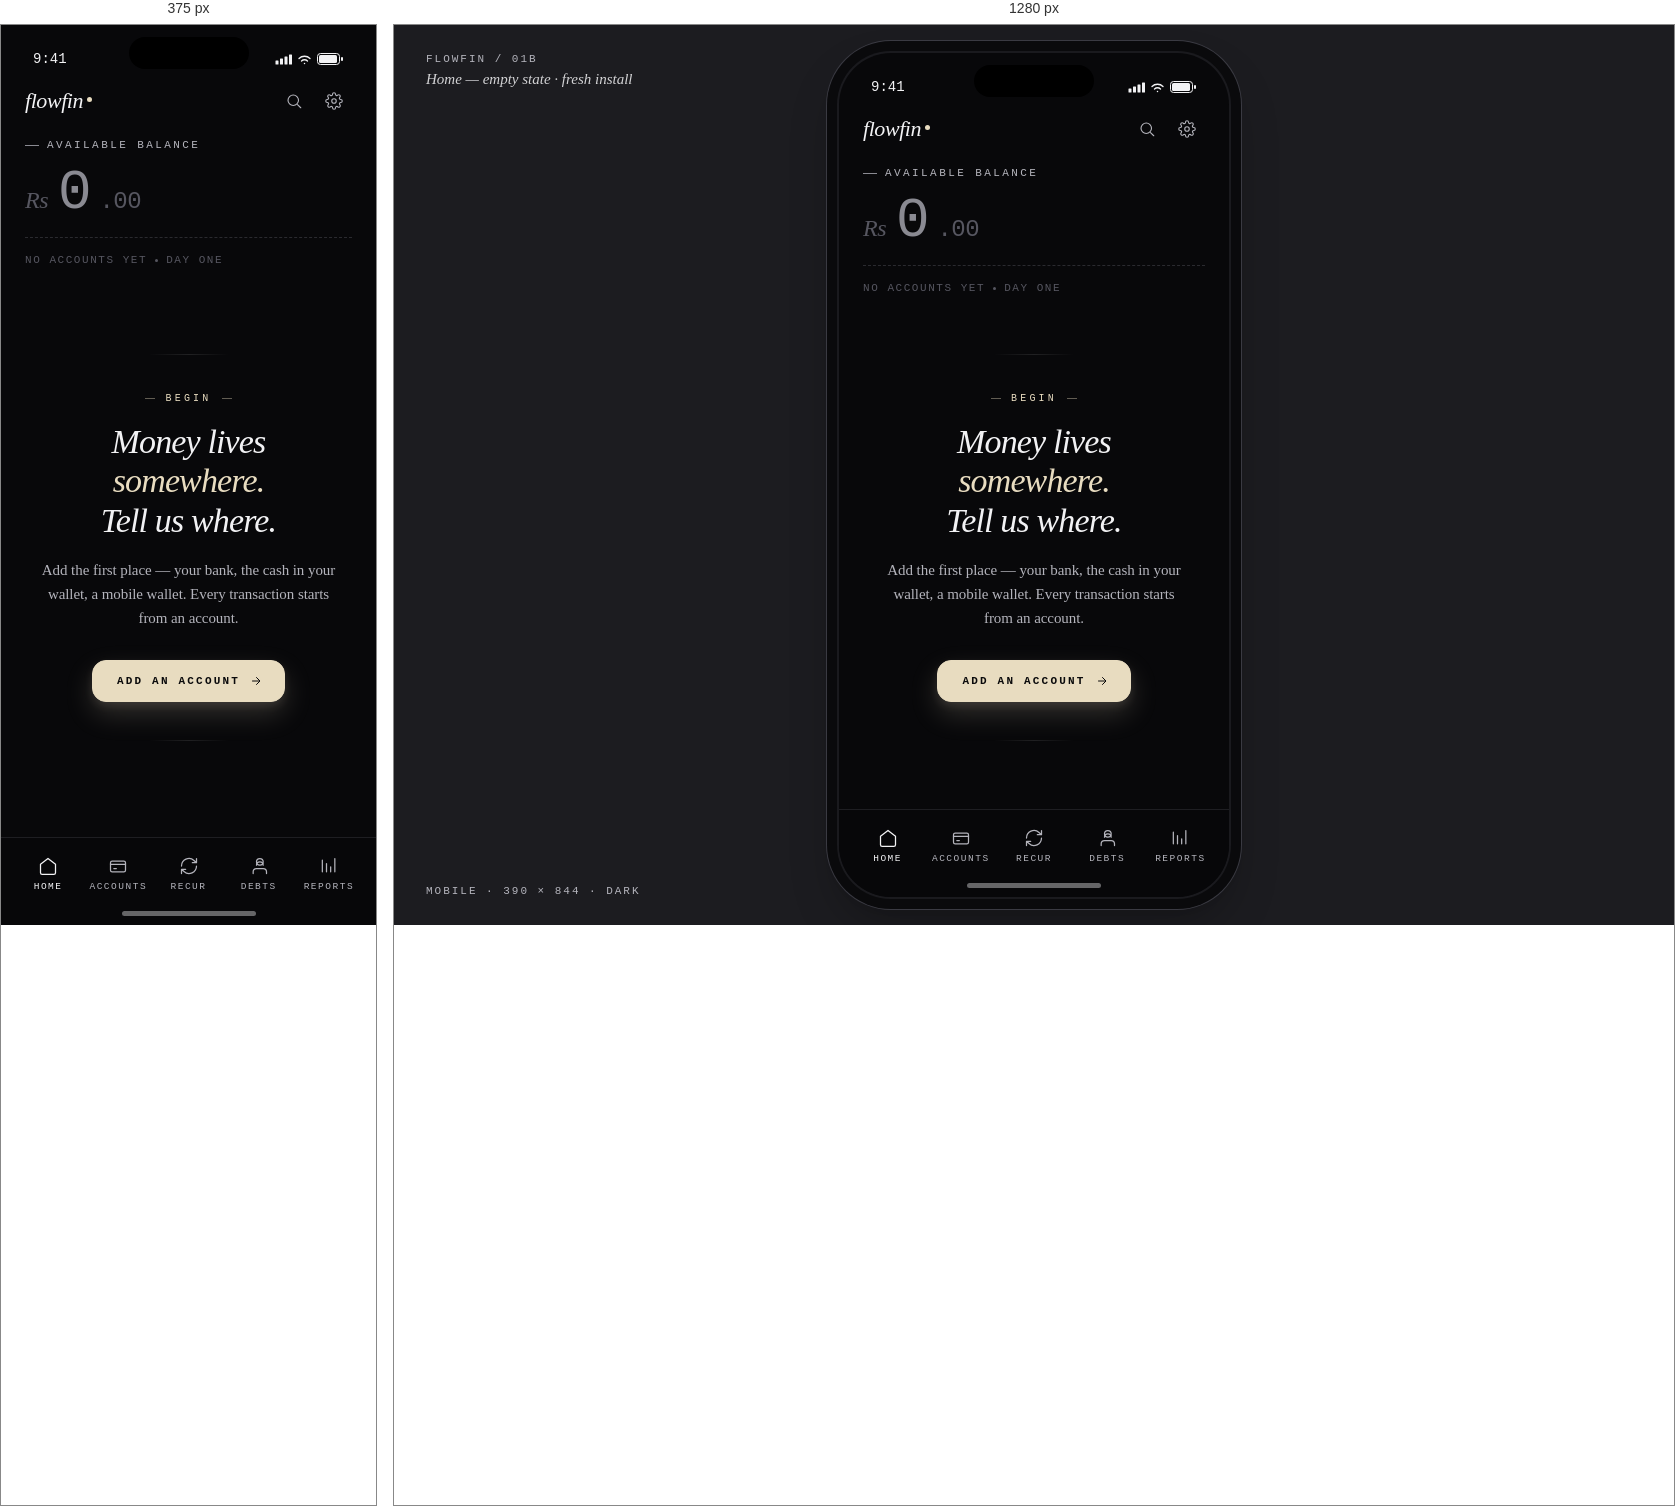
Rendered at 375 px and 1280 px, left to right.

<!-- file: empty.html -->
<!DOCTYPE html>
<html lang="en" data-pair="literata">
<head>
<meta charset="UTF-8">
<meta name="viewport" content="width=device-width, initial-scale=1.0">
<title>FlowFin — Home (empty) / Mobile</title>
<link rel="preconnect" href="https://fonts.googleapis.com">
<link rel="preconnect" href="https://fonts.gstatic.com" crossorigin>
<link href="https://fonts.googleapis.com/css2?family=Literata:ital,opsz,wght@0,7..72,300..700;1,7..72,300..700&family=Geist+Mono:wght@300..600&display=swap" rel="stylesheet">
<style>
*, *::before, *::after { margin: 0; padding: 0; box-sizing: border-box; }

:root {
  --bg: #08080A;
  --surface: #101013;
  --surface-2: #16161A;
  --border: #1E1E22;
  --border-strong: #2A2A2F;
  --text: #F2F2F4;
  --text-mute: #B4B4BC;
  --text-soft: #8A8A92;
  --text-faint: #565660;
  --page-bg: #1C1C20;

  --accent: #E8DCC0;
  --pos: #9CD4A2;
  --warn: #E8B66E;
  --neg: #E08A8A;
  --transfer: #82C5D4;

  --font-serif: 'Literata';
  --font-mono: 'Geist Mono';
}

html, body { height: 100%; }

body {
  background: var(--page-bg);
  color: var(--text);
  font-family: var(--font-serif), serif;
  font-feature-settings: "ss01" 1, "ss02" 1, "calt" 1;
  -webkit-font-smoothing: antialiased;
  display: flex;
  align-items: center;
  justify-content: center;
  padding: 60px 20px;
  overflow-x: hidden;
  min-height: 100vh;
}

.caption {
  position: fixed;
  top: 28px;
  left: 32px;
  font-family: var(--font-mono), monospace;
  font-size: 11px;
  color: var(--text-mute);
  letter-spacing: 0.18em;
  text-transform: uppercase;
  z-index: 10;
  font-weight: 500;
}
.caption em {
  display: block;
  margin-top: 6px;
  font-family: var(--font-serif), serif;
  font-style: italic;
  font-size: 15px;
  color: var(--text);
  letter-spacing: 0;
  text-transform: none;
  font-weight: 300;
  opacity: 0.85;
}
.caption-r {
  position: fixed;
  bottom: 28px;
  left: 32px;
  font-family: var(--font-mono), monospace;
  font-size: 11px;
  color: var(--text-mute);
  letter-spacing: 0.18em;
  text-transform: uppercase;
  z-index: 10;
  font-weight: 500;
}

/* ------- Phone frame ------- */
.phone {
  width: 390px;
  height: 844px;
  background: var(--bg);
  border-radius: 52px;
  position: relative;
  overflow: hidden;
  box-shadow:
    0 0 0 2px #1A1A1E,
    0 0 0 12px #0A0A0C,
    0 0 0 13px #3A3A42,
    0 24px 48px rgba(0,0,0,0.28),
    0 6px 14px rgba(0,0,0,0.18);
  z-index: 1;
  display: flex;
  flex-direction: column;
}

.notch {
  position: absolute;
  top: 12px;
  left: 50%;
  transform: translateX(-50%);
  width: 120px;
  height: 32px;
  background: #000;
  border-radius: 20px;
  z-index: 20;
}

/* ------- Status bar ------- */
.status-bar {
  height: 50px;
  padding: 18px 32px 0;
  display: flex;
  justify-content: space-between;
  align-items: center;
  font-family: var(--font-mono), monospace;
  font-size: 14px;
  font-weight: 500;
  flex-shrink: 0;
  position: relative;
  z-index: 5;
}
.status-icons { display: flex; gap: 5px; align-items: center; }

/* ------- App header ------- */
.app-header {
  padding: 8px 24px 4px;
  display: flex;
  justify-content: space-between;
  align-items: center;
  flex-shrink: 0;
}
.brand {
  display: flex;
  align-items: baseline;
  gap: 2px;
}
.brand-mark {
  font-family: var(--font-serif), serif;
  font-style: italic;
  font-weight: 300;
  font-size: 22px;
  letter-spacing: -0.02em;
  color: var(--text);
}
.brand-dot {
  width: 5px;
  height: 5px;
  background: var(--accent);
  border-radius: 50%;
  margin-left: 2px;
  align-self: center;
  margin-bottom: 4px;
}
.header-actions { display: flex; gap: 4px; }
.icon-btn {
  width: 36px;
  height: 36px;
  display: flex;
  align-items: center;
  justify-content: center;
  color: var(--text-mute);
  background: transparent;
  border: none;
  cursor: pointer;
  border-radius: 8px;
  transition: color .2s;
}
.icon-btn:hover { color: var(--text); }

/* ------- Body ------- */
.scroll {
  flex: 1;
  overflow: hidden;
  display: flex;
  flex-direction: column;
}

/* ------- Hero (muted for empty state) ------- */
.hero {
  padding: 16px 24px 24px;
}
.hero-label {
  font-family: var(--font-mono), monospace;
  font-size: 11px;
  letter-spacing: 0.22em;
  text-transform: uppercase;
  color: var(--text-mute);
  margin-bottom: 14px;
  display: flex;
  align-items: center;
  gap: 8px;
}
.hero-label::before {
  content: '';
  width: 14px;
  height: 1px;
  background: var(--text-soft);
}
.hero-row {
  display: flex;
  align-items: baseline;
  gap: 10px;
}
.hero-currency {
  font-family: var(--font-serif), serif;
  font-style: italic;
  font-weight: 300;
  font-size: 24px;
  color: var(--text-faint);
  letter-spacing: -0.02em;
}
.hero-amount {
  font-family: var(--font-mono), monospace;
  font-size: 56px;
  font-weight: 300;
  letter-spacing: -0.04em;
  line-height: 1;
  color: var(--text-soft);
}
.hero-decimal {
  font-family: var(--font-mono), monospace;
  font-size: 24px;
  font-weight: 300;
  color: var(--text-faint);
  letter-spacing: -0.02em;
}
.hero-meta {
  margin-top: 16px;
  padding-top: 16px;
  border-top: 1px dashed var(--border-strong);
  font-family: var(--font-mono), monospace;
  font-size: 11px;
  letter-spacing: 0.14em;
  text-transform: uppercase;
  color: var(--text-faint);
  font-weight: 500;
  display: flex;
  align-items: center;
  gap: 8px;
}
.hero-meta-dot {
  width: 3px; height: 3px;
  background: var(--text-faint);
  border-radius: 50%;
}

/* ═══════════════════════════════════════════
   Empty-state block (the editorial moment)
═══════════════════════════════════════════ */
.empty {
  flex: 1;
  display: flex;
  flex-direction: column;
  align-items: center;
  justify-content: center;
  padding: 0 40px 120px;
  text-align: center;
  position: relative;
}

/* faint horizontal rule that frames the moment */
.empty::before,
.empty::after {
  content: '';
  width: 80px;
  height: 1px;
  background: linear-gradient(90deg, transparent, rgba(255,255,255,0.10), transparent);
}
.empty::before { margin-bottom: 38px; }
.empty::after  { margin-top: 38px; }

.empty-eyebrow {
  font-family: var(--font-mono), monospace;
  font-size: 10px;
  letter-spacing: 0.32em;
  text-transform: uppercase;
  color: var(--accent);
  font-weight: 500;
  margin-bottom: 18px;
  display: inline-flex;
  align-items: center;
  gap: 10px;
}
.empty-eyebrow::before,
.empty-eyebrow::after {
  content: '';
  width: 10px;
  height: 1px;
  background: rgba(232,220,192,0.4);
}

.empty-title {
  font-family: var(--font-serif), serif;
  font-style: italic;
  font-weight: 300;
  font-size: 34px;
  letter-spacing: -0.025em;
  line-height: 1.15;
  color: var(--text);
  margin-bottom: 18px;
}
.empty-title em {
  font-style: italic;
  color: var(--accent);
}

.empty-body {
  font-family: var(--font-serif), serif;
  font-size: 15px;
  line-height: 1.6;
  color: var(--text-mute);
  letter-spacing: -0.005em;
  max-width: 300px;
}
.empty-body strong {
  font-family: var(--font-mono), monospace;
  font-weight: 500;
  color: var(--accent);
  font-size: 14px;
  padding: 0 2px;
}

.empty-cta {
  margin-top: 30px;
  display: inline-flex;
  align-items: center;
  gap: 10px;
  background: var(--accent);
  color: #0A0A0B;
  padding: 14px 22px 14px 24px;
  border-radius: 14px;
  border: 1px solid var(--accent);
  font-family: var(--font-mono), monospace;
  font-size: 11px;
  font-weight: 600;
  letter-spacing: 0.2em;
  text-transform: uppercase;
  text-decoration: none;
  cursor: pointer;
  box-shadow:
    0 12px 28px rgba(232,220,192,0.18),
    0 4px 10px rgba(232,220,192,0.10);
  transition: transform .15s, background .15s;
}
.empty-cta:hover {
  background: #F0E4C8;
  transform: translateY(-1px);
}
.empty-cta svg { transition: transform .15s; }
.empty-cta:hover svg { transform: translateX(3px); }

/* ------- Tab bar ------- */
.tab-bar {
  position: absolute;
  bottom: 0;
  left: 0;
  right: 0;
  height: 88px;
  background: rgba(8,8,10,0.92);
  backdrop-filter: blur(20px);
  -webkit-backdrop-filter: blur(20px);
  border-top: 1px solid var(--border);
  display: flex;
  justify-content: space-around;
  align-items: flex-start;
  padding: 14px 12px 0;
  z-index: 5;
}
.tab {
  display: flex;
  flex-direction: column;
  align-items: center;
  gap: 5px;
  color: var(--text-mute);
  background: transparent;
  border: none;
  cursor: pointer;
  font-family: var(--font-mono), monospace;
  font-size: 9.5px;
  letter-spacing: 0.16em;
  text-transform: uppercase;
  flex: 1;
  padding: 4px 0;
}
.tab.active { color: var(--text); }
.tab.active .tab-icon { color: var(--text); }
.tab-icon { color: var(--text-mute); transition: color .2s; }

/* Home indicator */
.home-indicator {
  position: absolute;
  bottom: 9px;
  left: 50%;
  transform: translateX(-50%);
  width: 134px;
  height: 5px;
  background: var(--text);
  border-radius: 3px;
  opacity: 0.4;
  z-index: 6;
}

@media (max-width: 480px) {
  body { padding: 0; }
  .phone {
    width: 100%;
    height: 100vh;
    border-radius: 0;
    box-shadow: none;
  }
  .caption, .caption-r { display: none; }
}
</style>
</head>
<body>

<div class="caption">
  FlowFin / 01b<br>
  <em>Home — empty state · fresh install</em>
</div>
<div class="caption-r">Mobile · 390 × 844 · Dark</div>

<div class="phone">
  <div class="notch"></div>

  <div class="status-bar">
    <span>9:41</span>
    <div class="status-icons">
      <svg width="17" height="11" viewBox="0 0 17 11" fill="none">
        <rect x="0.5" y="6.5" width="3" height="4" rx="0.5" fill="currentColor"/>
        <rect x="5" y="4.5" width="3" height="6" rx="0.5" fill="currentColor"/>
        <rect x="9.5" y="2.5" width="3" height="8" rx="0.5" fill="currentColor"/>
        <rect x="14" y="0.5" width="3" height="10" rx="0.5" fill="currentColor"/>
      </svg>
      <svg width="15" height="11" viewBox="0 0 15 11" fill="none">
        <path d="M7.5 9.5L7.5 9.51" stroke="currentColor" stroke-width="1.5" stroke-linecap="round"/>
        <path d="M4.5 7C5.36 6.18 6.4 5.75 7.5 5.75C8.6 5.75 9.64 6.18 10.5 7" stroke="currentColor" stroke-width="1.3" stroke-linecap="round" fill="none"/>
        <path d="M2 4.5C3.5 3 5.4 2.25 7.5 2.25C9.6 2.25 11.5 3 13 4.5" stroke="currentColor" stroke-width="1.3" stroke-linecap="round" fill="none"/>
      </svg>
      <svg width="27" height="12" viewBox="0 0 27 12" fill="none">
        <rect x="0.5" y="0.5" width="22" height="11" rx="3" stroke="currentColor" fill="none"/>
        <rect x="2" y="2" width="18" height="8" rx="1.5" fill="currentColor"/>
        <rect x="24" y="4" width="2" height="4" rx="1" fill="currentColor"/>
      </svg>
    </div>
  </div>

  <div class="app-header">
    <div class="brand">
      <span class="brand-mark">flowfin</span>
      <span class="brand-dot"></span>
    </div>
    <div class="header-actions">
      <button class="icon-btn" title="Search">
        <svg width="18" height="18" viewBox="0 0 24 24" fill="none" stroke="currentColor" stroke-width="1.5" stroke-linecap="round" stroke-linejoin="round">
          <circle cx="11" cy="11" r="7"/>
          <path d="M21 21l-4.3-4.3"/>
        </svg>
      </button>
      <button class="icon-btn" title="Settings">
        <svg width="18" height="18" viewBox="0 0 24 24" fill="none" stroke="currentColor" stroke-width="1.5" stroke-linecap="round" stroke-linejoin="round">
          <circle cx="12" cy="12" r="3"/>
          <path d="M19.4 15a1.65 1.65 0 0 0 .33 1.82l.06.06a2 2 0 1 1-2.83 2.83l-.06-.06a1.65 1.65 0 0 0-1.82-.33 1.65 1.65 0 0 0-1 1.51V21a2 2 0 0 1-4 0v-.09A1.65 1.65 0 0 0 9 19.4a1.65 1.65 0 0 0-1.82.33l-.06.06a2 2 0 1 1-2.83-2.83l.06-.06a1.65 1.65 0 0 0 .33-1.82 1.65 1.65 0 0 0-1.51-1H3a2 2 0 0 1 0-4h.09A1.65 1.65 0 0 0 4.6 9a1.65 1.65 0 0 0-.33-1.82l-.06-.06a2 2 0 1 1 2.83-2.83l.06.06a1.65 1.65 0 0 0 1.82.33H9a1.65 1.65 0 0 0 1-1.51V3a2 2 0 0 1 4 0v.09a1.65 1.65 0 0 0 1 1.51 1.65 1.65 0 0 0 1.82-.33l.06-.06a2 2 0 1 1 2.83 2.83l-.06.06a1.65 1.65 0 0 0-.33 1.82V9a1.65 1.65 0 0 0 1.51 1H21a2 2 0 0 1 0 4h-.09a1.65 1.65 0 0 0-1.51 1z"/>
        </svg>
      </button>
    </div>
  </div>

  <div class="scroll">

    <!-- HERO — muted, no accounts yet -->
    <section class="hero">
      <div class="hero-label">Available balance</div>
      <div class="hero-row">
        <span class="hero-currency">Rs</span>
        <span class="hero-amount">0</span>
        <span class="hero-decimal">.00</span>
      </div>
      <div class="hero-meta">
        <span>No accounts yet</span>
        <span class="hero-meta-dot"></span>
        <span>day one</span>
      </div>
    </section>

    <!-- EMPTY STATE — the editorial moment -->
    <section class="empty">
      <div class="empty-eyebrow">Begin</div>
      <h2 class="empty-title">Money lives <em>somewhere.</em><br>Tell us where.</h2>
      <p class="empty-body">
        Add the first place — your bank, the cash in your wallet, a mobile
        wallet. Every transaction starts from an account.
      </p>
      <a href="#" class="empty-cta">
        Add an account
        <svg width="12" height="12" viewBox="0 0 24 24" fill="none" stroke="currentColor" stroke-width="2" stroke-linecap="round" stroke-linejoin="round"><path d="M5 12h14M13 5l7 7-7 7"/></svg>
      </a>
    </section>

  </div>

  <!-- No FAB — without an account there's nothing to log -->

  <!-- Tab bar -->
  <nav class="tab-bar">
    <button class="tab active">
      <svg class="tab-icon" width="20" height="20" viewBox="0 0 24 24" fill="none" stroke="currentColor" stroke-width="1.5" stroke-linecap="round" stroke-linejoin="round">
        <path d="M3 10l9-7 9 7v10a2 2 0 0 1-2 2H5a2 2 0 0 1-2-2V10z"/>
      </svg>
      Home
    </button>
    <button class="tab">
      <svg class="tab-icon" width="20" height="20" viewBox="0 0 24 24" fill="none" stroke="currentColor" stroke-width="1.5" stroke-linecap="round" stroke-linejoin="round">
        <rect x="3" y="6" width="18" height="13" rx="2"/>
        <path d="M3 10h18M7 15h3"/>
      </svg>
      Accounts
    </button>
    <button class="tab">
      <svg class="tab-icon" width="20" height="20" viewBox="0 0 24 24" fill="none" stroke="currentColor" stroke-width="1.5" stroke-linecap="round" stroke-linejoin="round">
        <path d="M3 12a9 9 0 0 1 15-6.7L21 8M21 3v5h-5M21 12a9 9 0 0 1-15 6.7L3 16M3 21v-5h5"/>
      </svg>
      Recur
    </button>
    <button class="tab">
      <svg class="tab-icon" width="20" height="20" viewBox="0 0 24 24" fill="none" stroke="currentColor" stroke-width="1.5" stroke-linecap="round" stroke-linejoin="round">
        <path d="M17 11a4 4 0 1 0-8 0M5 21v-2a4 4 0 0 1 4-4h8a4 4 0 0 1 4 4v2"/>
        <circle cx="13" cy="7" r="4"/>
      </svg>
      Debts
    </button>
    <button class="tab">
      <svg class="tab-icon" width="20" height="20" viewBox="0 0 24 24" fill="none" stroke="currentColor" stroke-width="1.5" stroke-linecap="round" stroke-linejoin="round">
        <path d="M4 19V5M9 19V9M14 19v-6M19 19V3"/>
      </svg>
      Reports
    </button>
  </nav>

  <div class="home-indicator"></div>

</div>

</body>
</html>